Run: headless pygame with SDL's dummy video driver; simulated clock (each Clock.tick advances the game by its frame time, no real sleeping); random seed 0; keys injected as events and as key.get_pressed() state; no mouse input.
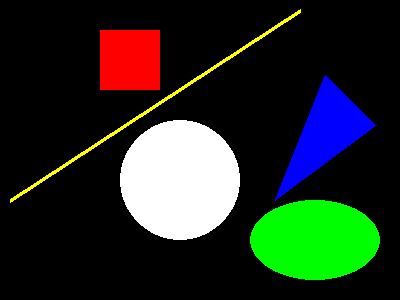
Frame 1 of 4 · flips 1–60 · no input
Frame 2 of 4 · flips 61–180 · tapped SPACE, RETURN · held RIGHT (→), D · screen unchanged from frame 1, image omitted
Frame 3 of 4 · flips 181–300 · held DOWN (↓), S · screen unchanged from frame 2, image omitted
Frame 4 of 4 · flips 301–420 · held LEFT (←), A, UP (↑), W · screen unchanged from frame 3, image omitted

The pygame program that drew these frames:

import pygame

pygame.init()
window = pygame.display.set_mode((400,300))

game_running = True
while game_running:
    for event in pygame.event.get():
        if event.type == pygame.QUIT:
            game_running = False

    # Draw different basic shapes within the game window:

    # Draw a rectangle
    color  = "Red"
    left   = 100 # (pixels)
    top    =  30 # (pixels)
    width  =  60 # (pixels)
    height =  60 # (pixels)
    pygame.draw.rect(window, color, pygame.Rect(left, top, width, height))

    # Draw a polygon (triangle)
    color  = "Blue"
    points = ((325,75),(376,125),(275,200)) # ((x1,y1), (x2,y2), (x3,y3), ...)
    pygame.draw.polygon(window, color, points)

    # Draw a circle:
    color  = "White"
    center = (180,180) # (x,y)
    radius = 60
    pygame.draw.circle(window, color, center, radius)

    # Draw a line
    color      = "Yellow"
    start_pos  = (10,200) # (x,y)
    end_pos    = (300,10) # (x,y)
    line_width = 4 # (pixels)
    pygame.draw.line(window, color, start_pos, end_pos, line_width)

    # Draw an ellipse
    color  = "Green"
    left   = 250 # (pixels)
    top    = 200 # (pixels)
    width  = 130 # (pixels)
    height =  80 # (pixels)
    pygame.draw.ellipse(window, color, (left, top, width, height))

    # Update the window to display the shapes drawn in the current event loop
    pygame.display.update()
